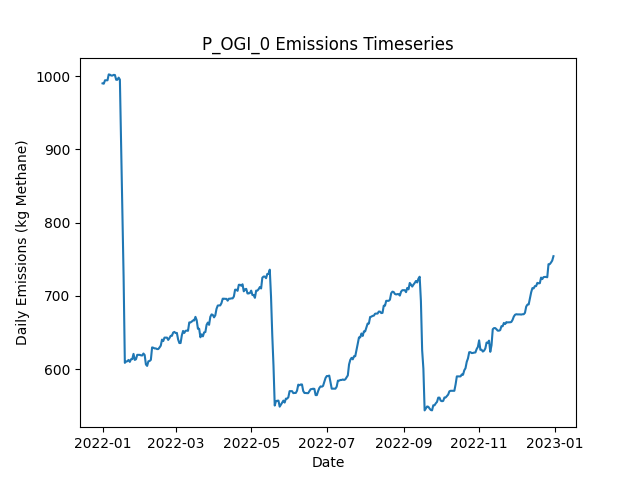

The data file committed next to this chart (first rows):
Date, Daily Emissions (Kg Methane), Daily Mitigable Emissions (Kg Methane), Daily Non-Mitigable Emissions (Kg Methan…, Daily Cost ($), Active Leaks, New Leaks, Leaks Repaired, Leaks Naturally Repaired, Leaks Tagged, Daily Repair Cost ($), Daily Natural Repair Cost ($), OGI Deployment Cost ($), OGI Sites flagged for Follow-Up, OGI Leaks tagged for repair, OGI Sites Visited, OGI Travel Time (Minutes), OGI Survey Time (Minutes)
2022-01-01, 990.1, 757.5, 232.6, 2876, 385, 388, 0, 2, 25, 0.00000, 400, 2876, , 25, 3, 180, 300
2022-01-02, 989.6, 757.5, 232.1, 2876, 384, 0, 0, 0, 37, 0.00000, 0.00000, 2876, , 37, 3, 180, 360
2022-01-03, 994.3, 760.2, 234.1, 2876, 386, 3, 0, 1, 30, 0.00000, 200, 2876, , 30, 3, 180, 300
2022-01-04, 994.3, 760.2, 234.1, 2876, 386, 0, 0, 0, 36, 0.00000, 0.00000, 2876, , 36, 3, 180, 360
2022-01-05, 994.3, 760.2, 234.1, 0.00000, 386, 0, 0, 0, 0, 0.00000, 0.00000, 0.00000, , 0, 0, 0, 0
2022-01-06, 1002, 768.2, 234.1, 0.00000, 389, 3, 0, 0, 0, 0.00000, 0.00000, 0.00000, , 0, 0, 0, 0
2022-01-07, 1002, 767.8, 234.1, 0.00000, 388, 0, 0, 1, 0, 0.00000, 200, 0.00000, , 0, 0, 0, 0
2022-01-08, 1001, 766.7, 234.1, 0.00000, 389, 2, 0, 1, 0, 0.00000, 200, 0.00000, , 0, 0, 0, 0
2022-01-09, 1001, 766.7, 234.1, 0.00000, 389, 0, 0, 0, 0, 0.00000, 0.00000, 0.00000, , 0, 0, 0, 0
2022-01-10, 1002, 768.9, 232.8, 0.00000, 389, 2, 0, 1, 0, 0.00000, 200, 0.00000, , 0, 0, 0, 0
2022-01-11, 1001, 768.7, 232.8, 0.00000, 388, 0, 0, 1, 0, 0.00000, 200, 0.00000, , 0, 0, 0, 0
2022-01-12, 995, 762, 233, 0.00000, 389, 2, 0, 1, 0, 0.00000, 200, 0.00000, , 0, 0, 0, 0
2022-01-13, 995, 762, 233, 0.00000, 389, 0, 0, 0, 0, 0.00000, 0.00000, 0.00000, , 0, 0, 0, 0
2022-01-14, 997.9, 764.9, 233, 0.00000, 391, 2, 0, 0, 0, 0.00000, 0.00000, 0.00000, , 0, 0, 0, 0
2022-01-15, 995.2, 762.2, 233, 0.00000, 390, 0, 0, 1, 0, 0.00000, 200, 0.00000, , 0, 0, 0, 0
2022-01-16, 907.4, 674.4, 233, 5600, 364, 2, 28, 0, 0, 5600, 0.00000, 0.00000, , 0, 0, 0, 0
2022-01-17, 817.3, 576.1, 241.3, 6000, 336, 2, 30, 0, 0, 6000, 0.00000, 0.00000, , 0, 0, 0, 0
2022-01-18, 725.7, 485.1, 240.6, 5200, 308, 0, 26, 1, 0, 5200, 200, 0.00000, , 0, 0, 0, 0
2022-01-19, 608.4, 367.8, 240.6, 6200, 276, 0, 31, 1, 0, 6200, 200, 0.00000, , 0, 0, 0, 0
2022-01-20, 610.2, 367.6, 242.6, 0.00000, 276, 1, 0, 1, 0, 0.00000, 200, 0.00000, , 0, 0, 0, 0
2022-01-21, 610.6, 367.4, 243.3, 0.00000, 278, 3, 0, 1, 0, 0.00000, 200, 0.00000, , 0, 0, 0, 0
2022-01-22, 612.4, 369.6, 242.8, 0.00000, 277, 1, 0, 1, 0, 0.00000, 200, 0.00000, , 0, 0, 0, 0
2022-01-23, 609.7, 366.9, 242.8, 0.00000, 276, 0, 0, 1, 0, 0.00000, 200, 0.00000, , 0, 0, 0, 0
2022-01-24, 613.3, 370, 243.3, 0.00000, 277, 3, 0, 2, 0, 0.00000, 400, 0.00000, , 0, 0, 0, 0
2022-01-25, 613.5, 369.6, 243.9, 0.00000, 277, 1, 0, 1, 0, 0.00000, 200, 0.00000, , 0, 0, 0, 0
2022-01-26, 620.7, 376.7, 243.9, 0.00000, 279, 2, 0, 0, 0, 0.00000, 0.00000, 0.00000, , 0, 0, 0, 0
2022-01-27, 612.4, 376.7, 235.7, 0.00000, 278, 0, 0, 0, 0, 0.00000, 0.00000, 0.00000, , 0, 0, 0, 0
2022-01-28, 613.3, 378.3, 235, 0.00000, 278, 1, 0, 0, 0, 0.00000, 0.00000, 0.00000, , 0, 0, 0, 0
2022-01-29, 619.3, 384.3, 235, 0.00000, 279, 1, 0, 0, 0, 0.00000, 0.00000, 0.00000, , 0, 0, 0, 0
2022-01-30, 619.3, 384.3, 235, 0.00000, 279, 0, 0, 0, 0, 0.00000, 0.00000, 0.00000, , 0, 0, 0, 0
2022-01-31, 619.3, 384.3, 235, 0.00000, 279, 0, 0, 0, 0, 0.00000, 0.00000, 0.00000, , 0, 0, 0, 0
2022-02-01, 618.7, 383.7, 235, 0.00000, 277, 0, 0, 2, 0, 0.00000, 400, 0.00000, , 0, 0, 0, 0
2022-02-02, 618.4, 383.4, 235, 0.00000, 276, 0, 0, 1, 0, 0.00000, 200, 0.00000, , 0, 0, 0, 0
2022-02-03, 621.1, 386.1, 235, 0.00000, 277, 1, 0, 0, 0, 0.00000, 0.00000, 0.00000, , 0, 0, 0, 0
2022-02-04, 619.1, 386.1, 233, 0.00000, 276, 0, 0, 0, 0, 0.00000, 0.00000, 0.00000, , 0, 0, 0, 0
2022-02-05, 606.2, 383.4, 222.8, 0.00000, 273, 0, 0, 1, 0, 0.00000, 200, 0.00000, , 0, 0, 0, 0
2022-02-06, 604.2, 383.4, 220.8, 0.00000, 272, 0, 0, 0, 0, 0.00000, 0.00000, 0.00000, , 0, 0, 0, 0
2022-02-07, 610.5, 380.8, 229.7, 0.00000, 272, 1, 0, 1, 0, 0.00000, 200, 0.00000, , 0, 0, 0, 0
2022-02-08, 610.9, 380.8, 230.2, 0.00000, 273, 1, 0, 0, 0, 0.00000, 0.00000, 0.00000, , 0, 0, 0, 0
2022-02-09, 612.5, 382.3, 230.2, 0.00000, 274, 1, 0, 0, 0, 0.00000, 0.00000, 0.00000, , 0, 0, 0, 0
2022-02-10, 629.5, 382.3, 247.2, 0.00000, 275, 2, 0, 0, 0, 0.00000, 0.00000, 0.00000, , 0, 0, 0, 0
2022-02-11, 629, 381.9, 247.2, 0.00000, 274, 0, 0, 1, 0, 0.00000, 200, 0.00000, , 0, 0, 0, 0
2022-02-12, 628.1, 379.2, 248.9, 0.00000, 273, 1, 0, 1, 0, 0.00000, 200, 0.00000, , 0, 0, 0, 0
2022-02-13, 628.1, 379.2, 248.9, 0.00000, 273, 0, 0, 0, 0, 0.00000, 0.00000, 0.00000, , 0, 0, 0, 0
2022-02-14, 627.2, 379.4, 247.8, 0.00000, 272, 1, 0, 0, 0, 0.00000, 0.00000, 0.00000, , 0, 0, 0, 0
2022-02-15, 627.2, 379.4, 247.8, 0.00000, 272, 0, 0, 0, 0, 0.00000, 0.00000, 0.00000, , 0, 0, 0, 0
2022-02-16, 629.4, 379.6, 249.8, 0.00000, 274, 2, 0, 0, 0, 0.00000, 0.00000, 0.00000, , 0, 0, 0, 0
2022-02-17, 631.9, 382.1, 249.8, 0.00000, 274, 1, 0, 1, 0, 0.00000, 200, 0.00000, , 0, 0, 0, 0
2022-02-18, 640.1, 390.4, 249.8, 0.00000, 275, 1, 0, 0, 0, 0.00000, 0.00000, 0.00000, , 0, 0, 0, 0
2022-02-19, 638.2, 390.4, 247.8, 0.00000, 274, 0, 0, 0, 0, 0.00000, 0.00000, 0.00000, , 0, 0, 0, 0
2022-02-20, 642.9, 395.1, 247.8, 0.00000, 277, 3, 0, 0, 0, 0.00000, 0.00000, 0.00000, , 0, 0, 0, 0
2022-02-21, 642.9, 395.1, 247.8, 0.00000, 277, 0, 0, 0, 0, 0.00000, 0.00000, 0.00000, , 0, 0, 0, 0
2022-02-22, 642.9, 395.1, 247.8, 0.00000, 277, 0, 0, 0, 0, 0.00000, 0.00000, 0.00000, , 0, 0, 0, 0
2022-02-23, 639.7, 392.4, 247.4, 0.00000, 275, 1, 0, 1, 0, 0.00000, 200, 0.00000, , 0, 0, 0, 0
2022-02-24, 642.2, 392.4, 249.8, 0.00000, 277, 2, 0, 0, 0, 0.00000, 0.00000, 0.00000, , 0, 0, 0, 0
2022-02-25, 645.3, 395.5, 249.8, 0.00000, 280, 3, 0, 0, 0, 0.00000, 0.00000, 0.00000, , 0, 0, 0, 0
2022-02-26, 645.3, 395.5, 249.8, 0.00000, 280, 0, 0, 0, 0, 0.00000, 0.00000, 0.00000, , 0, 0, 0, 0
2022-02-27, 649.8, 400, 249.8, 0.00000, 281, 1, 0, 0, 0, 0.00000, 0.00000, 0.00000, , 0, 0, 0, 0
2022-02-28, 650.6, 400.9, 249.8, 0.00000, 280, 1, 0, 2, 0, 0.00000, 400, 0.00000, , 0, 0, 0, 0
2022-03-01, 649.1, 399.3, 249.8, 0.00000, 279, 0, 0, 1, 0, 0.00000, 200, 0.00000, , 0, 0, 0, 0
... 305 more rows
